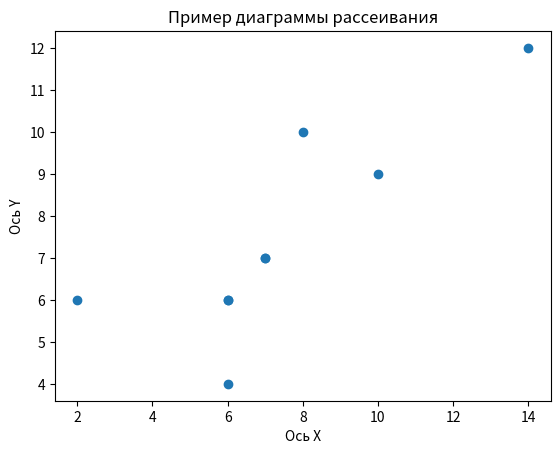

Recreate this plot in Python.
import matplotlib.pyplot as plt

x = [2, 6, 6, 6, 7, 7, 8, 10, 14]
y = [6, 4, 6, 6, 7, 7, 10, 9, 12]

plt.scatter(x, y)
plt.title('Пример диаграммы рассеивания')

plt.xlabel('Ось X')
plt.ylabel('Ось Y')

plt.show()
